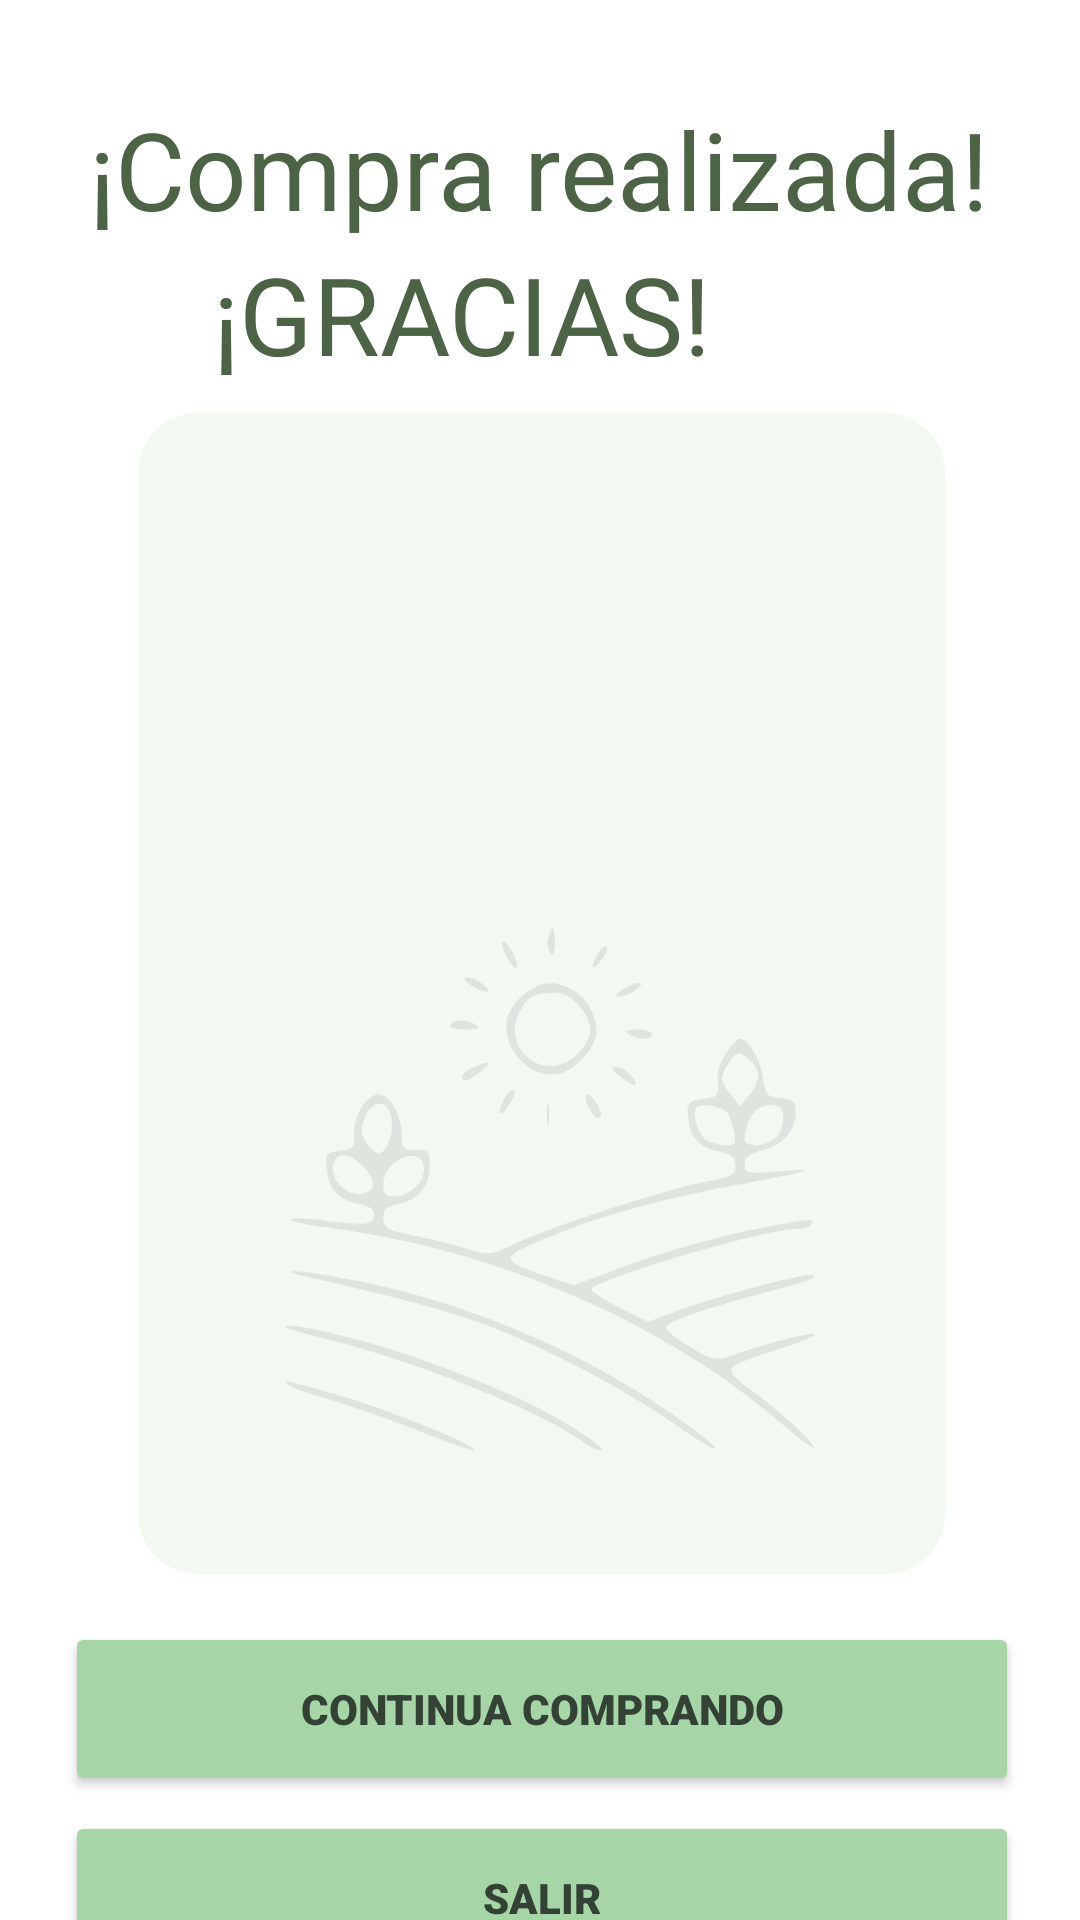

Layout XML and referenced resources for this Android screen:
<!-- AndroidManifest.xml: application theme Theme.EcoFresh -->
<!-- res/layout/activity_confirm_compra.xml -->
<?xml version="1.0" encoding="utf-8"?>
<androidx.constraintlayout.widget.ConstraintLayout xmlns:android="http://schemas.android.com/apk/res/android"
    xmlns:app="http://schemas.android.com/apk/res-auto"
    xmlns:tools="http://schemas.android.com/tools"
    android:layout_width="match_parent"
    android:layout_height="match_parent"
    tools:context=".ConfirmCompra">

    

    <TextView
        android:id="@+id/texto_confirmCompra"
        android:layout_width="wrap_content"
        android:layout_height="wrap_content"
        android:layout_alignParentStart="true"
        android:layout_alignParentTop="true"
        android:layout_alignParentEnd="true"
        android:layout_marginStart="61dp"
        android:layout_marginTop="32dp"
        android:layout_marginEnd="61dp"
        android:fontFamily="@font/mangaka"
        android:text="@string/text_final"
        android:textColor="@color/texto_registro"
        android:textSize="36sp"
        app:layout_constraintEnd_toEndOf="parent"
        app:layout_constraintHorizontal_bias="0.51"
        app:layout_constraintStart_toStartOf="parent"
        app:layout_constraintTop_toTopOf="parent" />

    


    <TextView
        android:id="@+id/texto_agradecimiento"
        android:layout_width="wrap_content"
        android:layout_height="wrap_content"
        android:layout_alignParentStart="true"
        android:layout_alignParentTop="true"
        android:layout_alignParentEnd="true"
        android:layout_marginStart="61dp"
        android:layout_marginEnd="61dp"
        android:fontFamily="@font/mangaka"
        android:text="@string/text_final2"
        android:textColor="@color/texto_registro"
        android:textSize="36sp"
        app:layout_constraintEnd_toEndOf="parent"
        app:layout_constraintHorizontal_bias="0.139"
        app:layout_constraintStart_toStartOf="parent"
        app:layout_constraintTop_toBottomOf="@+id/texto_confirmCompra" />

    <RelativeLayout
        android:id="@+id/relativeLayout"
        android:layout_width="269dp"
        android:layout_height="387dp"
        android:layout_below="@+id/texto_confirmCompra"
        android:layout_alignParentStart="true"
        android:layout_alignParentEnd="true"
        android:layout_marginStart="31dp"
        android:layout_marginEnd="29dp"
        android:background="@drawable/borde"
        app:layout_constraintBottom_toBottomOf="parent"
        app:layout_constraintEnd_toEndOf="parent"
        app:layout_constraintHorizontal_bias="0.487"
        app:layout_constraintStart_toStartOf="parent"
        app:layout_constraintTop_toBottomOf="@+id/texto_agradecimiento"
        app:layout_constraintVertical_bias="0.072">

        

        <TextView
            android:id="@+id/textComprador"
            android:layout_width="wrap_content"
            android:layout_height="wrap_content"
            android:layout_alignParentStart="true"
            android:layout_alignParentEnd="true"
            android:layout_marginStart="10dp"
            android:layout_marginEnd="10dp"
            android:fontFamily="sans-serif-black"

            android:textColor="@color/texto_cliente1"
            android:textSize="16sp" />


        <TextView
            android:id="@+id/textVendedor2"
            android:layout_width="wrap_content"
            android:layout_height="wrap_content"
            android:layout_below="@+id/textComprador"
            android:layout_alignParentStart="true"
            android:layout_alignParentEnd="true"
            android:layout_marginStart="10dp"
            android:layout_marginTop="8dp"
            android:layout_marginEnd="10dp"
            android:fontFamily="sans-serif-black"

            android:textColor="@color/texto_cliente1"
            android:textSize="16sp" />

        <TextView
            android:id="@+id/textCantidad2"
            android:layout_width="wrap_content"
            android:layout_height="wrap_content"
            android:layout_below="@+id/textVendedor2"
            android:layout_alignParentStart="true"
            android:layout_alignParentEnd="true"
            android:layout_marginStart="10dp"
            android:layout_marginTop="8dp"
            android:layout_marginEnd="10dp"
            android:fontFamily="sans-serif-black"

            android:textColor="@color/texto_cliente1"
            android:textSize="16sp" />

        <TextView
            android:id="@+id/textProducto2"
            android:layout_width="wrap_content"
            android:layout_height="wrap_content"
            android:layout_below="@+id/textCantidad2"
            android:layout_alignParentStart="true"
            android:layout_alignParentEnd="true"
            android:layout_marginStart="10dp"
            android:layout_marginTop="8dp"
            android:layout_marginEnd="10dp"
            android:fontFamily="sans-serif-black"

            android:textColor="@color/texto_cliente1"
            android:textSize="16sp" />


        <TextView
            android:id="@+id/textPrecio2"
            android:layout_width="249dp"
            android:layout_height="wrap_content"
            android:layout_below="@+id/textProducto2"
            android:layout_alignParentStart="true"
            android:layout_alignParentEnd="true"
            android:layout_marginStart="10dp"
            android:layout_marginTop="8dp"
            android:layout_marginEnd="10dp"
            android:fontFamily="sans-serif-black"

            android:textColor="@color/texto_cliente1"
            android:textSize="16sp" />

        <TextView
            android:id="@+id/textTotal"
            android:layout_width="wrap_content"
            android:layout_height="wrap_content"
            android:layout_below="@+id/textPrecio2"
            android:layout_alignParentStart="true"
            android:layout_alignParentEnd="true"
            android:layout_marginStart="10dp"
            android:layout_marginTop="8dp"
            android:layout_marginEnd="10dp"
            android:fontFamily="sans-serif-black"

            android:textColor="@color/texto_cliente1"
            android:textSize="16sp" />
        <TextView
            android:id="@+id/textCalle2"
            android:layout_width="wrap_content"
            android:layout_height="wrap_content"
            android:layout_below="@+id/textTotal"
            android:layout_alignParentStart="true"
            android:layout_alignParentEnd="true"
            android:layout_marginStart="10dp"
            android:layout_marginTop="8dp"
            android:layout_marginEnd="10dp"
            android:fontFamily="sans-serif-black"

            android:textColor="@color/texto_cliente1"
            android:textSize="16sp" />

        

        <TextView
            android:id="@+id/textLocalidad2"
            android:layout_width="wrap_content"
            android:layout_height="wrap_content"
            android:layout_below="@+id/textCalle2"
            android:layout_alignParentStart="true"
            android:layout_alignParentEnd="true"
            android:layout_marginStart="10dp"
            android:layout_marginTop="8dp"
            android:layout_marginEnd="10dp"
            android:fontFamily="sans-serif-black"

            android:textColor="@color/texto_cliente1"
            android:textSize="16sp" />

        <TextView
            android:id="@+id/textCp2"
            android:layout_width="wrap_content"
            android:layout_height="wrap_content"
            android:layout_below="@+id/textLocalidad2"
            android:layout_alignParentStart="true"
            android:layout_alignParentEnd="true"
            android:layout_marginStart="10dp"
            android:layout_marginTop="8dp"
            android:layout_marginEnd="10dp"
            android:fontFamily="sans-serif-black"
            android:textColor="@color/texto_cliente1"
            android:textSize="16sp" />

        <ImageView
            android:id="@+id/logo"
            android:layout_width="241dp"
            android:layout_height="221dp"
            android:layout_alignParentStart="true"
            android:layout_alignParentEnd="true"
            android:layout_alignParentBottom="true"
            android:layout_marginStart="37dp"
            android:layout_marginEnd="22dp"
            android:layout_marginBottom="10dp"
            app:layout_constraintEnd_toEndOf="parent"
            app:layout_constraintHorizontal_bias="0.504"
            app:layout_constraintStart_toStartOf="parent"
            app:layout_constraintTop_toBottomOf="parent"
            app:srcCompat="@drawable/logo_verde_sin_fondo" />


    </RelativeLayout>

    <Button
        android:id="@+id/btnContinuarComprando"
        android:layout_width="318dp"
        android:layout_height="58dp"
        android:layout_below="@+id/relativeLayout"
        android:layout_alignStart="@+id/relativeLayout"
        android:layout_alignEnd="@+id/relativeLayout"
        android:layout_marginStart="-9dp"
        android:layout_marginTop="16dp"
        android:layout_marginEnd="-8dp"
        android:backgroundTint="@color/verde_email_cliente"
        android:fontFamily="sans-serif-black"
        android:text="@string/continua_comprando"
        android:textColor="@color/dunkel_text_boton"
        app:cornerRadius="32sp"
        app:layout_constraintEnd_toEndOf="parent"
        app:layout_constraintHorizontal_bias="0.518"
        app:layout_constraintStart_toStartOf="parent"
        app:layout_constraintTop_toBottomOf="@+id/relativeLayout" />

    <Button
        android:id="@+id/exit"
        android:layout_width="318dp"
        android:layout_height="58dp"
        android:layout_below="@+id/btnContinuarComprando"
        android:layout_alignStart="@+id/btnContinuarComprando"
        android:layout_alignEnd="@+id/btnContinuarComprando"
        android:layout_marginStart="0dp"
        android:layout_marginTop="5dp"
        android:layout_marginEnd="0dp"
        android:backgroundTint="@color/verde_email_cliente"
        android:fontFamily="sans-serif-black"
        android:text="@string/text_salir"
        android:textColor="@color/dunkel_text_boton"
        app:cornerRadius="32sp"
        app:layout_constraintEnd_toEndOf="parent"
        app:layout_constraintHorizontal_bias="0.516"
        app:layout_constraintStart_toStartOf="parent"
        app:layout_constraintTop_toBottomOf="@+id/btnContinuarComprando" />

</androidx.constraintlayout.widget.ConstraintLayout>
<!-- resources referenced by this layout -->
<resources>
  <color name="dunkel_text_boton">#334234</color>
  <color name="texto_cliente1">#4A4A4A</color>
  <color name="texto_registro">#4D6346</color>
  <color name="verde_email_cliente">#A6D6A7</color>
  <!-- drawable borde (drawable) -->
  <?xml version="1.0" encoding="utf-8"?>
  <shape xmlns:android="http://schemas.android.com/apk/res/android">
  
      <solid android:color="@color/fondo_verde"></solid>
      <corners android:radius="20dp"/>
  
      
      
  
      
      
  
  
  </shape>
  <!-- drawable logo_verde_sin_fondo: vector/xml drawable (drawable, 5685 chars, omitted) -->
  <string name="continua_comprando">Continua comprando</string>
  <string name="text_final">¡Compra realizada!</string>
  <string name="text_final2">¡GRACIAS!</string>
  <string name="text_salir">Salir</string>
  <style name="Theme.EcoFresh" parent="Theme.MaterialComponents.DayNight.DarkActionBar">
          
          <item name="colorPrimary">#A6D6A7</item>
          <item name="colorPrimaryVariant">#A6D6A7</item>
          <item name="colorOnPrimary">@color/white</item>
          
          <item name="colorSecondary">@color/teal_200</item>
          <item name="colorSecondaryVariant">@color/teal_700</item>
          <item name="colorOnSecondary">@color/black</item>
          
          <item name="android:statusBarColor">?attr/colorPrimaryVariant</item>
          
      </style>
  <color name="fondo_verde">#F1F9F1</color>
  <color name="white">#FFFFFFFF</color>
  <color name="teal_200">#FF03DAC5</color>
  <color name="teal_700">#FF018786</color>
  <color name="black">#FF000000</color>
</resources>
